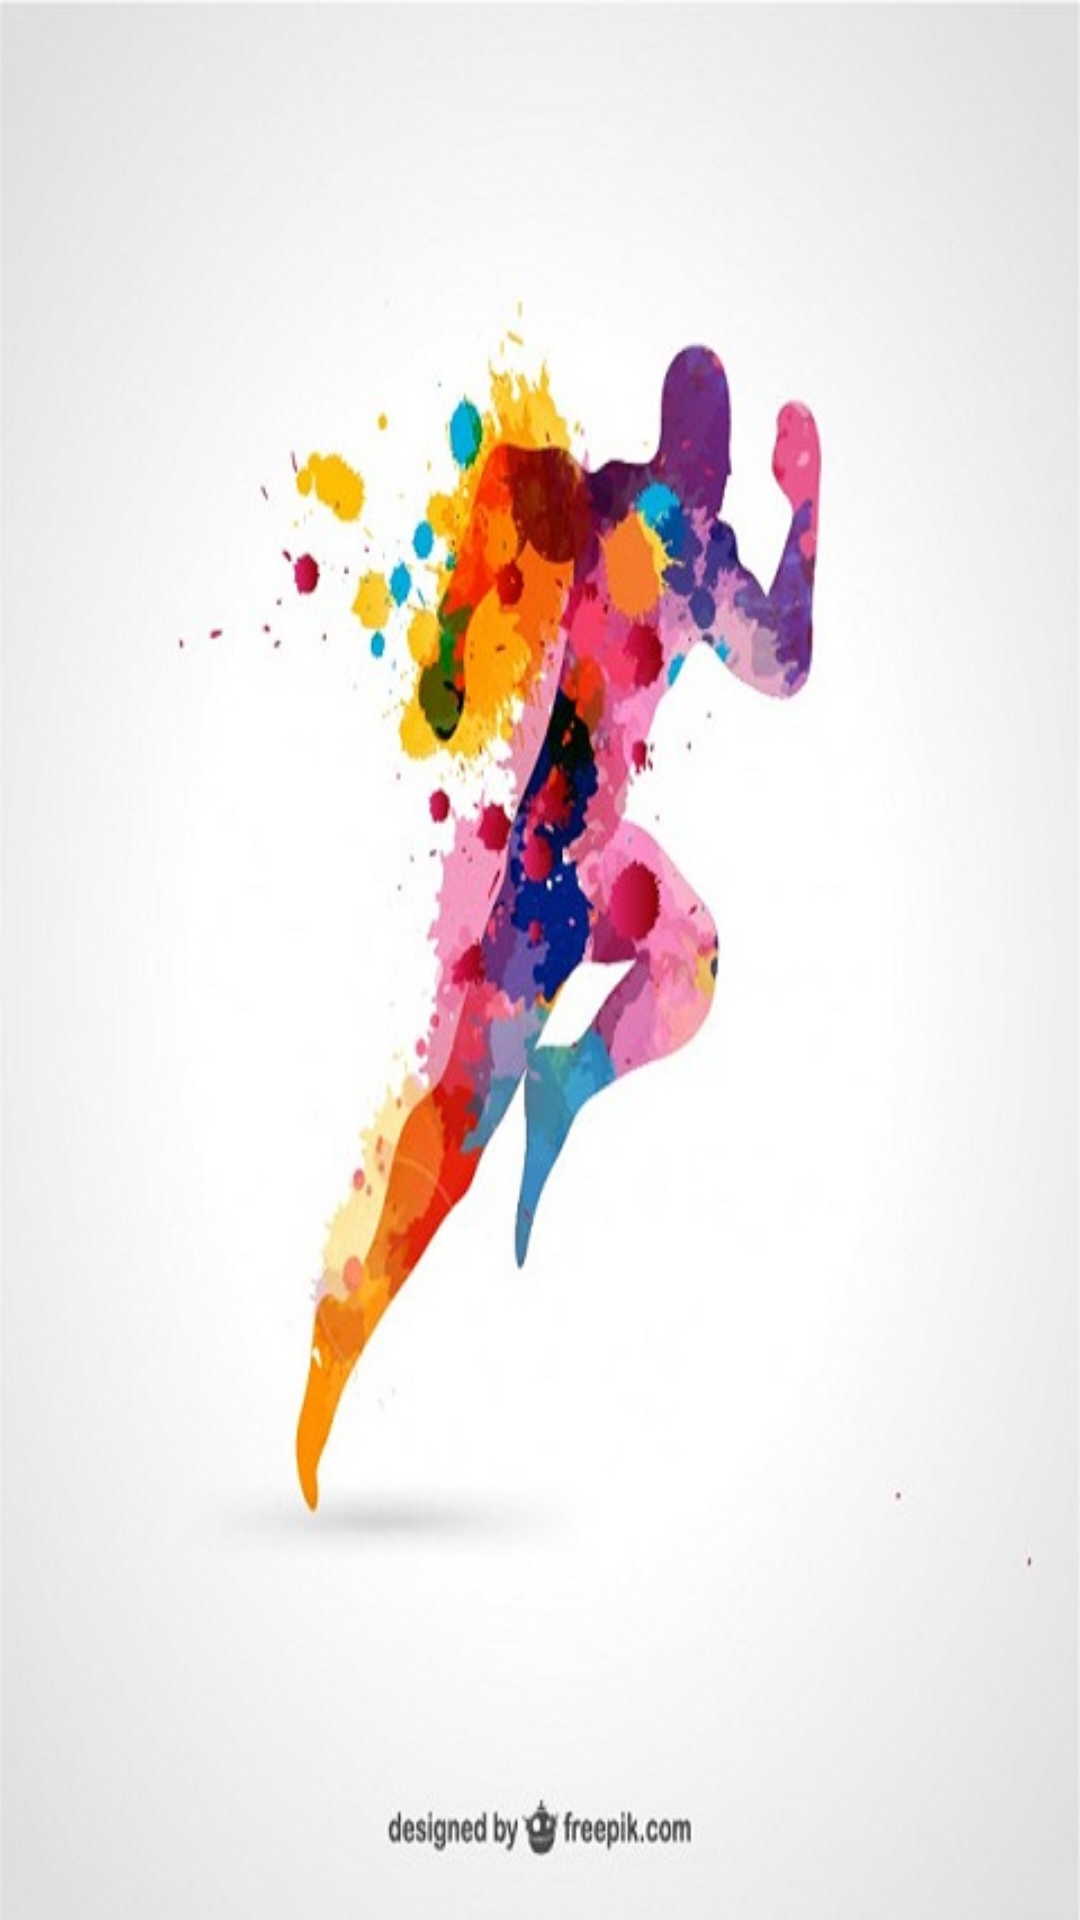

Produce the Android XML layout that renders to this screen, including the resource entries it uses.
<!-- AndroidManifest.xml: activity theme Splash -->
<!-- res/layout/activity_splash.xml -->
<?xml version="1.0" encoding="utf-8"?>
<RelativeLayout xmlns:android="http://schemas.android.com/apk/res/android"
    xmlns:tools="http://schemas.android.com/tools"
    android:layout_width="match_parent"
    android:layout_height="match_parent"

    tools:context="com.example.apple.myapplication.SplashActivity"
    android:background="@drawable/running">

</RelativeLayout>
<!-- resources referenced by this layout -->
<resources>
  <!-- drawable running: png bitmap (drawable, 366420 bytes) -->
  <style name="Splash" parent="Theme.AppCompat.Light.NoActionBar" />
</resources>
